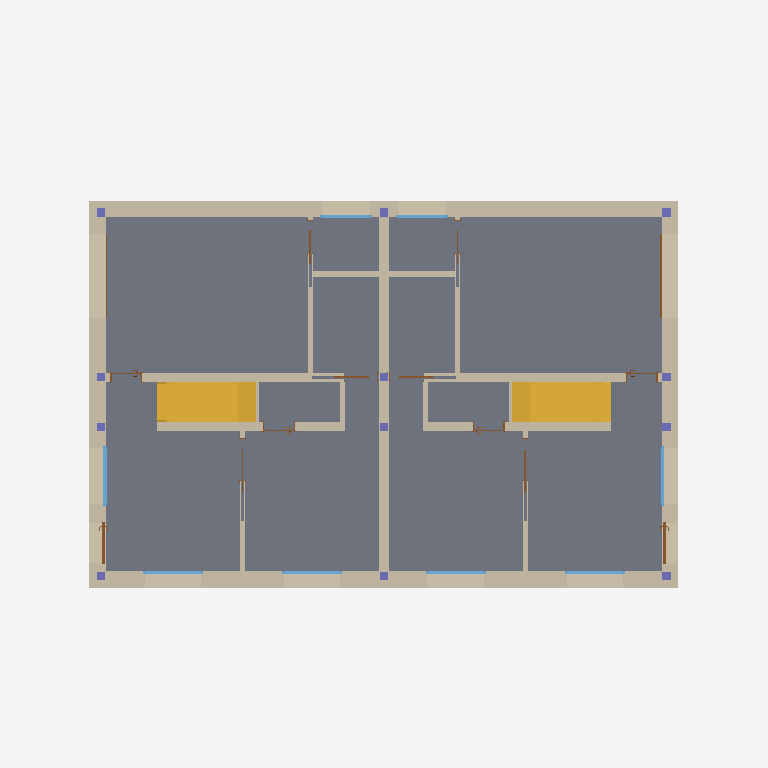
Plan cut of the same IFC building model at storey 'A_A_0' (level 0.00 m, cut at 1.40 m), seen from above with north up, elements coloured by IFC class: 19 walls (beige), 14 doors (brown), 12 columns (violet), 8 windows (light blue), 2 stairs (yellow), 1 slab (grey). Cut surfaces are drawn darker.
Extent 17.6 m × 12.1 m × 9.0 m (x, y, z). Storeys (6): A_S_0 at -0.25 m; A_A_0 at 0.00 m; A_S_1 at 2.91 m; A_A_1 at 3.08 m; A_S_2 at 5.99 m; A_A_2 at 6.22 m. Elements (173): 43 IfcWall, 42 IfcBeam, 26 IfcDoor, 24 IfcColumn, 16 IfcWindow, 14 IfcSlab, 4 IfcRailing, 2 IfcRoof, 2 IfcStair.

HEADER;
FILE_DESCRIPTION(('ViewDefinition [ReferenceView_V1.2]','ExchangeRequirement [Architecture]'),'2;1');
FILE_NAME('Project Number','2023-01-28T14:47:10',(''),(''),'ODA IFC SDK 22.8','22.1.21.13 - Exporter 22.1.21.13 - Alternate UI 22.1.21.13','');
FILE_SCHEMA(('IFC4'));
ENDSEC;
DATA;
#94=IFCPROJECT('18Q_IqR7DFiQ4nayL3jcz4',#21,'Project Number',$,$,'Project Name','Project Status',(#87),#84);
#125=IFCSITE('18Q_IqR7DFiQ4nayL3jcz6',#21,'Default',$,$,#124,$,$,.ELEMENT.,$,$,$,$,$);
#99=IFCBUILDING('18Q_IqR7DFiQ4nayL3jcz5',#21,'',$,$,#16,$,'',.ELEMENT.,$,$,$);
#103=IFCBUILDINGSTOREY('18Q_IqR7DFiQ4nayMyJK$F',#21,'A_S_0',$,'Level:S_Level',#102,$,'A_S_0',.ELEMENT.,-0.24999999999999997);
#106=IFCBUILDINGSTOREY('18Q_IqR7DFiQ4nayMyIP63',#21,'A_A_0',$,'Level:A_Level',#105,$,'A_A_0',.ELEMENT.,0.0);
#110=IFCBUILDINGSTOREY('18Q_IqR7DFiQ4nayMyJK_c',#21,'A_S_1',$,'Level:S_Level',#109,$,'A_S_1',.ELEMENT.,2.91);
#114=IFCBUILDINGSTOREY('18Q_IqR7DFiQ4nayMyIP82',#21,'A_A_1',$,'Level:A_Level',#113,$,'A_A_1',.ELEMENT.,3.079999999999999);
#118=IFCBUILDINGSTOREY('18Q_IqR7DFiQ4nayMyJKui',#21,'A_S_2',$,'Level:S_Level',#117,$,'A_S_2',.ELEMENT.,5.99);
#122=IFCBUILDINGSTOREY('18Q_IqR7DFiQ4nayMyJKnj',#21,'A_A_2',$,'Level:A_Level',#121,$,'A_A_2',.ELEMENT.,6.217760759690221);
#7208=IFCSLAB('3An3Jv929ESghIDU2Wizvq',#21,'Floor:FLR.ARC.1.XPS.CNC.CNC.CRM:393181',$,'Floor:FLR.ARC.1.XPS.CNC.CNC.CRM',#7200,#7207,'393181',.FLOOR.);
#5295=IFCWALL('25nimbPf55N8aE8hj0ycpa',#21,'Basic Wall:WLL.EXT.4.PLS.BRC.XPS.BRC.PLS:388352',$,'Basic Wall:WLL.EXT.4.PLS.BRC.XPS.BRC.PLS',#5232,#5294,'388352',.NOTDEFINED.);
#5707=IFCWALL('25nimbPf55N8aE8hj0yczP',#21,'Basic Wall:WLL.EXT.4.PLS.BRC.XPS.BRC.PLS:388797',$,'Basic Wall:WLL.EXT.4.PLS.BRC.XPS.BRC.PLS',#5636,#5706,'388797',.NOTDEFINED.);
#5420=IFCWALL('25nimbPf55N8aE8hj0yc$Z',#21,'Basic Wall:WLL.EXT.4.PLS.BRC.XPS.BRC.PLS:388615',$,'Basic Wall:WLL.EXT.4.PLS.BRC.XPS.BRC.PLS',#5415,#5419,'388615',.NOTDEFINED.);
#5798=IFCWALL('25nimbPf55N8aE8hj0yd3s',#21,'Basic Wall:WLL.EXT.4.PLS.BRC.XPS.BRC.PLS:389394',$,'Basic Wall:WLL.EXT.4.PLS.BRC.XPS.BRC.PLS',#5741,#5797,'389394',.NOTDEFINED.);
#8952=IFCSTAIR('28Fe7Lm1D3pgwxPZlJVmaZ',#21,'Cast-In-Place Stair:Stair:398922',$,'Cast-In-Place Stair:STR.1.CNC.CRM',#8951,$,'398922',.STRAIGHT_RUN_STAIR.);
#8296=IFCSTAIR('1P6XaUrMz4qvzuvH2DQy1D',#21,'Cast-In-Place Stair:Stair:397940',$,'Cast-In-Place Stair:STR.1.CNC.CRM',#8295,$,'397940',.STRAIGHT_RUN_STAIR.);
#7360=IFCWALL('1aeR2HLFDEsPKksHlQwz6i',#21,'Basic Wall:WLL.INT.1.PLS.BRC.PLS:393637',$,'Basic Wall:WLL.INT.1.PLS.BRC.PLS',#7355,#7359,'393637',.NOTDEFINED.);
#9745=IFCWALL('03qNsiUN15jwVHLYf0bvai',#21,'Basic Wall:WLL.INT.1.PLS.BRC.PLS:400382',$,'Basic Wall:WLL.INT.1.PLS.BRC.PLS',#9740,#9744,'400382',.NOTDEFINED.);
#10966=IFCWALL('2Ptkg1x7r0CuZ9gZsAoTCg',#21,'Basic Wall:WLL.INT.1.PLS.BRC.PLS:403025',$,'Basic Wall:WLL.INT.1.PLS.BRC.PLS',#10961,#10965,'403025',.NOTDEFINED.);
#9675=IFCWALL('03qNsiUN15jwVHLYf0bvXJ',#21,'Basic Wall:WLL.INT.1.PLS.BRC.PLS:400001',$,'Basic Wall:WLL.INT.1.PLS.BRC.PLS',#9670,#9674,'400001',.NOTDEFINED.);
#10896=IFCWALL('2Ptkg1x7r0CuZ9gZsAoTCh',#21,'Basic Wall:WLL.INT.1.PLS.BRC.PLS:403024',$,'Basic Wall:WLL.INT.1.PLS.BRC.PLS',#10891,#10895,'403024',.NOTDEFINED.);
#10401=IFCWALL('0UTkWx1nj8AxL7cHuSw8aq',#21,'Basic Wall:WLL.INT.2.PLS.BRC.PLS:401816',$,'Basic Wall:WLL.INT.2.PLS.BRC.PLS',#10396,#10400,'401816',.NOTDEFINED.);
#11406=IFCWALL('2Ptkg1x7r0CuZ9gZsAoTCk',#21,'Basic Wall:WLL.INT.2.PLS.BRC.PLS:403029',$,'Basic Wall:WLL.INT.2.PLS.BRC.PLS',#11401,#11405,'403029',.NOTDEFINED.);
#10499=IFCWALL('0UTkWx1nj8AxL7cHuSw8bP',#21,'Basic Wall:WLL.INT.2.PLS.BRC.PLS:401909',$,'Basic Wall:WLL.INT.2.PLS.BRC.PLS',#10494,#10498,'401909',.NOTDEFINED.);
#23297=IFCWALL('2JO7X08KX8jxiX1Qp7i2$n',#21,'Basic Wall:WLL.INT.2.PLS.BRC.PLS:470187',$,'Basic Wall:WLL.INT.2.PLS.BRC.PLS',#23292,#23296,'470187',.NOTDEFINED.);
#9540=IFCWALL('03qNsiUN15jwVHLYf0bvlO',#21,'Basic Wall:WLL.INT.2.PLS.BRC.PLS:399626',$,'Basic Wall:WLL.INT.2.PLS.BRC.PLS',#9535,#9539,'399626',.NOTDEFINED.);
#10798=IFCWALL('2Ptkg1x7r0CuZ9gZsAoTCq',#21,'Basic Wall:WLL.INT.2.PLS.BRC.PLS:403023',$,'Basic Wall:WLL.INT.2.PLS.BRC.PLS',#10793,#10797,'403023',.NOTDEFINED.);
#10316=IFCWINDOW('0UTkWx1nj8AxL7cHuSw8XD',#21,'WND.EXW.1.SLW.WD:140x160:401633',$,'WND.EXW.1.SLW.WD:140x160',#34849,#10312,'401633',1.6949999999999983,1.4899999999999998,.WINDOW.,.NOTDEFINED.,$);
#9855=IFCWALL('03qNsiUN15jwVHLYf0bvuv',#21,'Basic Wall:WLL.INT.2.PLS.BRC.PLS:400619',$,'Basic Wall:WLL.INT.2.PLS.BRC.PLS',#9850,#9854,'400619',.NOTDEFINED.);
#11076=IFCWALL('2Ptkg1x7r0CuZ9gZsAoTCf',#21,'Basic Wall:WLL.INT.2.PLS.BRC.PLS:403026',$,'Basic Wall:WLL.INT.2.PLS.BRC.PLS',#11071,#11075,'403026',.NOTDEFINED.);
#11861=IFCWINDOW('3pPuvx24T8QxH15liFew4B',#21,'WND.EXW.1.SLW.WD:140x160:403083',$,'WND.EXW.1.SLW.WD:140x160',#11860,#11857,'403083',1.6949999999999983,1.4899999999999998,.WINDOW.,.NOTDEFINED.,$);
#11900=IFCWINDOW('3pPuvx24T8QxH15liFew5O',#21,'WND.EXW.1.SLW.WD:140x160:403160',$,'WND.EXW.1.SLW.WD:140x160',#11899,#11896,'403160',1.6949999999999983,1.4899999999999998,.WINDOW.,.NOTDEFINED.,$);
#17316=IFCWINDOW('1nhGOvDon9sADUlTnsR1qY',#21,'WND.EXW.1.SLW.WD:140x160:406162',$,'WND.EXW.1.SLW.WD:140x160',#17315,#17312,'406162',1.6949999999999983,1.4899999999999998,.WINDOW.,.NOTDEFINED.,$);
#17352=IFCWINDOW('1nhGOvDon9sADUlTnsR1qZ',#21,'WND.EXW.1.SLW.WD:140x160:406163',$,'WND.EXW.1.SLW.WD:140x160',#17351,#17348,'406163',1.6949999999999983,1.4899999999999998,.WINDOW.,.NOTDEFINED.,$);
#11581=IFCWINDOW('3pPuvx24T8QxH15liFew40',#21,'WND.EXW.1.SLW.WD:140x160:403072',$,'WND.EXW.1.SLW.WD:140x160',#11580,#11577,'403072',1.6949999999999983,1.4899999999999998,.WINDOW.,.NOTDEFINED.,$);
#11633=IFCDOOR('3pPuvx24T8QxH15liFew41',#21,'DOR.EXW.3.IR.GDR:210x240:403073',$,'DOR.EXW.3.IR.GDR:210x240',#35420,#11629,'403073',2.3999999999999995,2.0999999999999996,.DOOR.,.NOTDEFINED.,$);
#10727=IFCWINDOW('0UTkWx1nj8AxL7cHuSw8sb',#21,'WND.EXW.1.SLW.WD:120x120:402697',$,'WND.EXW.1.SLW.WD:120x120',#10726,#10723,'402697',1.2949999999999982,1.2899999999999996,.WINDOW.,.NOTDEFINED.,$);
#11745=IFCWINDOW('3pPuvx24T8QxH15liFew42',#21,'WND.EXW.1.SLW.WD:120x120:403074',$,'WND.EXW.1.SLW.WD:120x120',#11744,#11741,'403074',1.2949999999999982,1.2899999999999996,.WINDOW.,.NOTDEFINED.,$);
#30866=IFCDOOR('2FFVgViFL2_eAgcymMgIsO',#21,'DOR.EXW.2.GL.TDR:90x210:493003',$,'DOR.EXW.2.GL.TDR:90x210',#30865,#30862,'493003',2.1710000000000824,1.0419999999999852,.USERDEFINED.,.NOTDEFINED.,$);
#30814=IFCDOOR('2FFVgViFL2_eAgcymMgIqI',#21,'DOR.EXW.2.GL.TDR:90x210:492865',$,'DOR.EXW.2.GL.TDR:90x210',#34896,#30810,'492865',1.0119999999999985,2.1559999999999984,.USERDEFINED.,.NOTDEFINED.,$);
#21555=IFCWALL('2JO7X08KX8jxiX1Qp7i2z1',#21,'Basic Wall:WLL.INT.2.PLS.BRC.PLS:470043',$,'Basic Wall:WLL.INT.2.PLS.BRC.PLS',#21550,#21554,'470043',.NOTDEFINED.);
#30913=IFCWALL('0S$qJ_Kv5DSBeRA_SRE0WI',#21,'Basic Wall:WLL.INT.2.PLS.BRC.PLS:496968',$,'Basic Wall:WLL.INT.2.PLS.BRC.PLS',#30908,#30912,'496968',.NOTDEFINED.);
#11369=IFCDOOR('2Ptkg1x7r0CuZ9gZsAoTCl',#21,'DOR.INW.1.W.SDR:100 x 210:403028',$,'DOR.INW.1.W.SDR:100 x 210',#35299,#11365,'403028',2.1719999999999837,2.0969999999999978,.DOOR.,.NOTDEFINED.,$);
#10587=IFCDOOR('0UTkWx1nj8AxL7cHuSw8o2',#21,'DOR.EXW.3.IR.GDR:210x240:402478',$,'DOR.EXW.3.IR.GDR:210x240',#34870,#10583,'402478',2.3999999999999995,2.0999999999999996,.DOOR.,.NOTDEFINED.,$);
#10028=IFCDOOR('0UTkWx1nj8AxL7cHuSwBM1',#21,'DOR.INW.1.W.SDR:80 x 210:400685',$,'DOR.INW.1.W.SDR:80 x 210',#35220,#10024,'400685',2.171999999999984,1.6970000000000018,.DOOR.,.NOTDEFINED.,$);
#11239=IFCDOOR('2Ptkg1x7r0CuZ9gZsAoTCe',#21,'DOR.INW.1.W.SDR:80 x 210:403027',$,'DOR.INW.1.W.SDR:80 x 210',#35349,#11235,'403027',2.171999999999984,1.6970000000000018,.DOOR.,.NOTDEFINED.,$);
#21305=IFCDOOR('3V0aAO2_vAlRv23BhvM2Dj',#21,'DOR.INW.3.W.RDR:80x210:468588',$,'DOR.INW.3.W.RDR:80x210',#35369,#21301,'468588',2.099999999999999,0.7999999999999989,.DOOR.,.SINGLE_SWING_RIGHT.,$);
#2023=IFCCOLUMN('2Mz$LDPR91GwNkEksMm2md',#21,'SCL.EXT.1.CC:20x20:385143',$,'SCL.EXT.1.CC:20x20',#2022,#2019,'385143',.COLUMN.);
#25120=IFCDOOR('2JO7X08KX8jxiX1Qp7i2_Q',#21,'DOR.INW.3.W.RDR:80x210:470208',$,'DOR.INW.3.W.RDR:80x210',#35319,#25116,'470208',2.099999999999999,0.7999999999999989,.DOOR.,.SINGLE_SWING_LEFT.,$);
#19635=IFCDOOR('3V0aAO2_vAlRv23BhvM2CO',#21,'DOR.INW.3.W.RDR:80x210:468505',$,'DOR.INW.3.W.RDR:80x210',#35240,#19631,'468505',2.099999999999999,0.7999999999999989,.DOOR.,.SINGLE_SWING_LEFT.,$);
#21518=IFCDOOR('2JO7X08KX8jxiX1Qp7i2WJ',#21,'DOR.INW.1.W.SDR:80 x 210:469833',$,'DOR.INW.1.W.SDR:80 x 210',#35270,#21514,'469833',2.171999999999984,1.6970000000000018,.DOOR.,.NOTDEFINED.,$);
#23249=IFCDOOR('2JO7X08KX8jxiX1Qp7i2yJ',#21,'DOR.INW.3.W.RDR:80x210:470089',$,'DOR.INW.3.W.RDR:80x210',#35190,#23245,'470089',2.099999999999999,0.7999999999999989,.DOOR.,.SINGLE_SWING_RIGHT.,$);
#1876=IFCCOLUMN('2Mz$LDPR91GwNkEksMm2mX',#21,'SCL.EXT.1.CC:20x20:385137',$,'SCL.EXT.1.CC:20x20',#1875,#1872,'385137',.COLUMN.);
#1925=IFCCOLUMN('2Mz$LDPR91GwNkEksMm2mZ',#21,'SCL.EXT.1.CC:20x20:385139',$,'SCL.EXT.1.CC:20x20',#1924,#1921,'385139',.COLUMN.);
#1974=IFCCOLUMN('2Mz$LDPR91GwNkEksMm2mb',#21,'SCL.EXT.1.CC:20x20:385141',$,'SCL.EXT.1.CC:20x20',#1973,#1970,'385141',.COLUMN.);
#2549=IFCCOLUMN('2Mz$LDPR91GwNkEksMm2bS',#21,'SCL.EXT.1.CC:20x20:386316',$,'SCL.EXT.1.CC:20x20',#2548,#2545,'386316',.COLUMN.);
#2647=IFCCOLUMN('2Mz$LDPR91GwNkEksMm2jk',#21,'SCL.EXT.1.CC:20x20:386878',$,'SCL.EXT.1.CC:20x20',#2646,#2643,'386878',.COLUMN.);
#1740=IFCCOLUMN('2Mz$LDPR91GwNkEksMm2mz',#21,'SCL.EXT.1.CC:20x20:385133',$,'SCL.EXT.1.CC:20x20',#1739,#1736,'385133',.COLUMN.);
#1827=IFCCOLUMN('2Mz$LDPR91GwNkEksMm2m$',#21,'SCL.EXT.1.CC:20x20:385135',$,'SCL.EXT.1.CC:20x20',#1826,#1823,'385135',.COLUMN.);
#2401=IFCCOLUMN('2Mz$LDPR91GwNkEksMm2$w',#21,'SCL.EXT.1.CC:20x20:385962',$,'SCL.EXT.1.CC:20x20',#2400,#2397,'385962',.COLUMN.);
#2450=IFCCOLUMN('2Mz$LDPR91GwNkEksMm2WS',#21,'SCL.EXT.1.CC:20x20:386124',$,'SCL.EXT.1.CC:20x20',#2449,#2446,'386124',.COLUMN.);
#2500=IFCCOLUMN('2Mz$LDPR91GwNkEksMm2Wd',#21,'SCL.EXT.1.CC:20x20:386167',$,'SCL.EXT.1.CC:20x20',#2499,#2496,'386167',.COLUMN.);
#2598=IFCCOLUMN('2Mz$LDPR91GwNkEksMm2g5',#21,'SCL.EXT.1.CC:20x20:386773',$,'SCL.EXT.1.CC:20x20',#2597,#2594,'386773',.COLUMN.);
#10157=IFCDOOR('0UTkWx1nj8AxL7cHuSwBUe',#21,'DOR.INW.1.W.SDR:100 x 210:401156',$,'DOR.INW.1.W.SDR:100 x 210',#35170,#10153,'401156',2.1719999999999837,2.0969999999999978,.DOOR.,.NOTDEFINED.,$);
#23460=IFCDOOR('2JO7X08KX8jxiX1Qp7i2$r',#21,'DOR.INW.1.W.SDR:80 x 210:470191',$,'DOR.INW.1.W.SDR:80 x 210',#35399,#23456,'470191',2.171999999999984,1.6970000000000018,.DOOR.,.NOTDEFINED.,$);
ENDSEC;